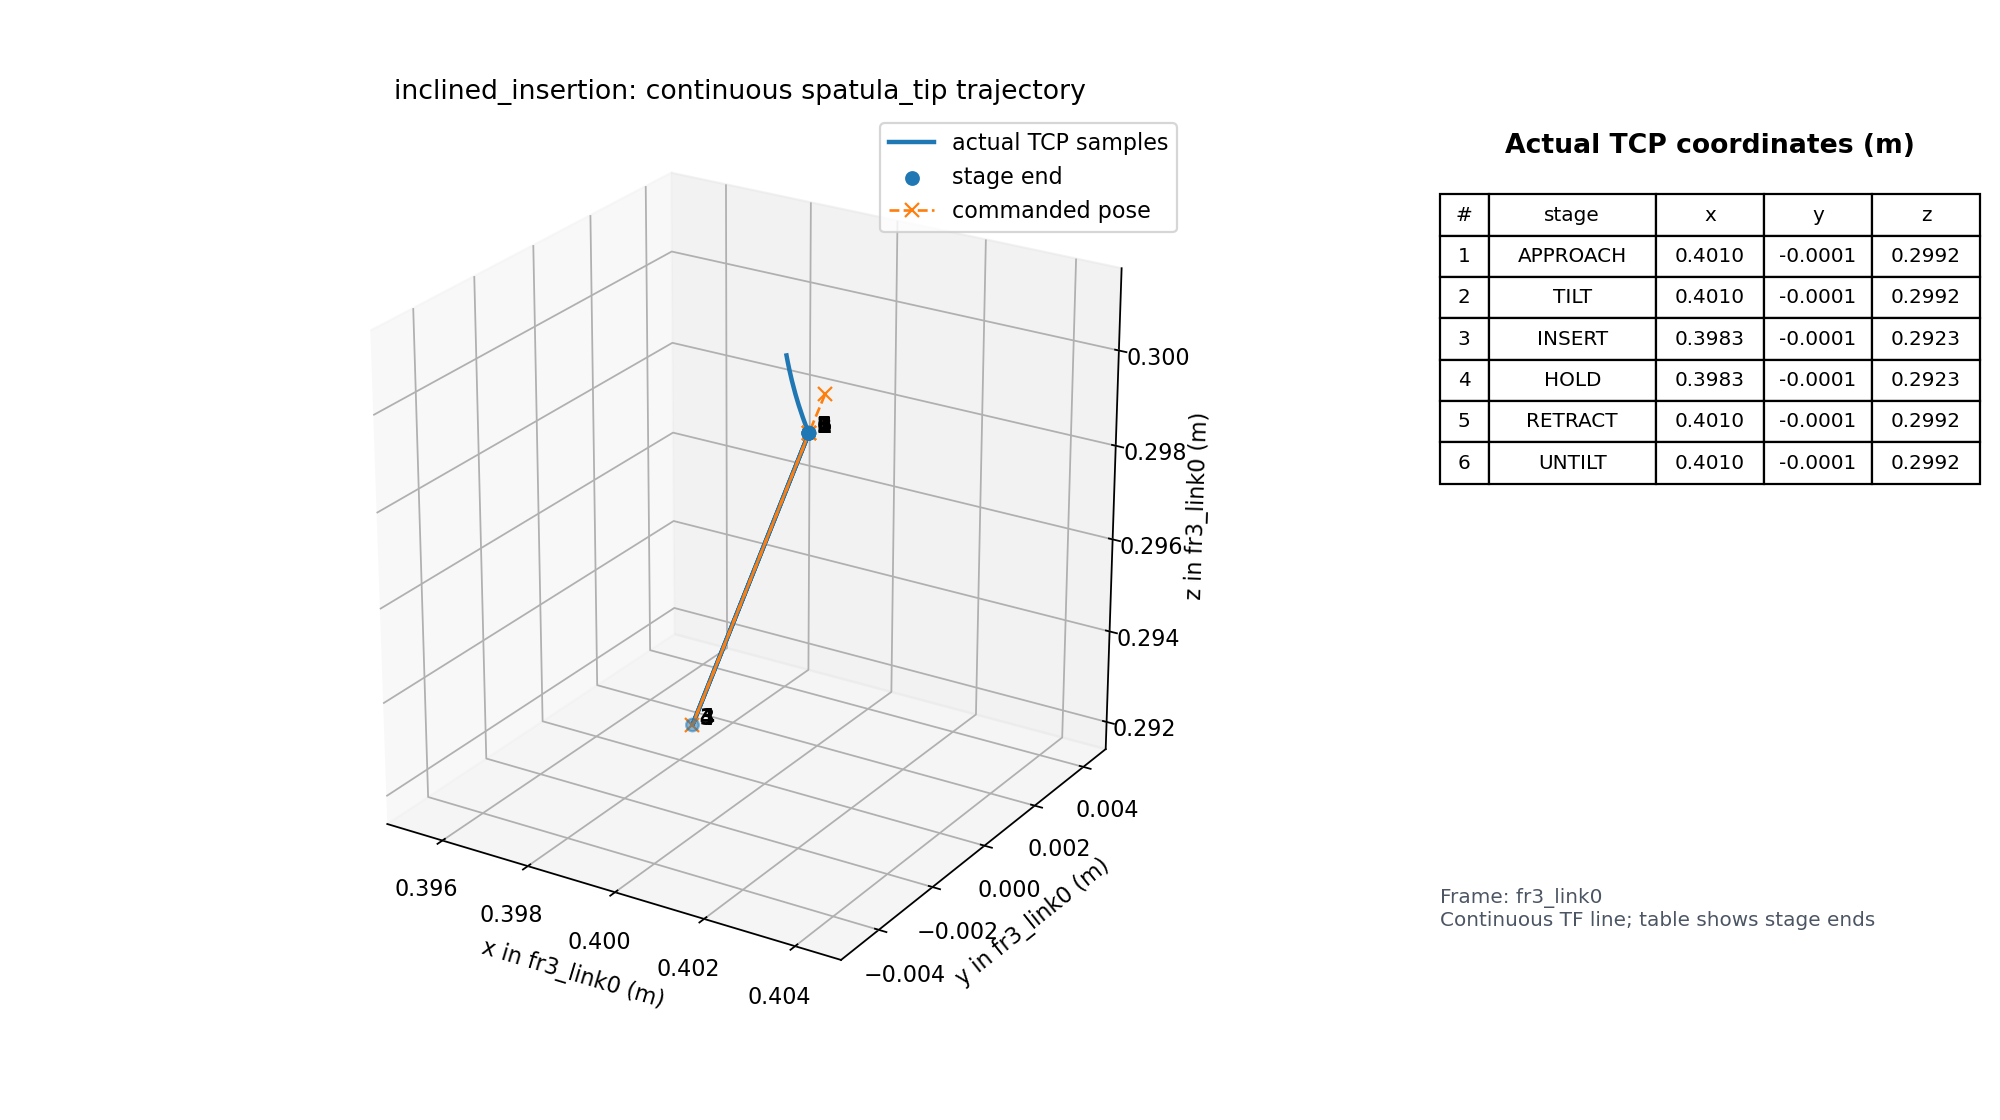

The table this chart was drawn from, first rows:
time_s, primitive, stage, event, pose_source, tip_frame_id, tip_child_frame_id, tip_stamp_s, tip_age_s, tip_x_m, tip_y_m, tip_z_m, tip_qx, tip_qy, tip_qz, tip_qw, command_x_m, command_y_m, command_z_m, command_qx, command_qy, command_qz, command_qw, cartesian_speed_limit_m_s
1785201704, inclined_insertion, APPROACH, start, tf, fr3_link0, spatula_tip, 1785201704, 0.03972, 0.4007, -0.0004249, 0.3008, 0.9997, 0.004061, 0.01618, -0.01566, 0.4013, 0.0, 0.3, 0.9997, 0.004061, 0.01618, -0.01566, 0.01
1785201704, inclined_insertion, APPROACH, sample, tf, fr3_link0, spatula_tip, 1785201704, 0.04537, 0.4007, -0.0004249, 0.3008, 0.9997, 0.004061, 0.01618, -0.01566, 0.4013, 0.0, 0.3, 0.9997, 0.004061, 0.01618, -0.01566, 0.01
1785201704, inclined_insertion, APPROACH, sample, tf, fr3_link0, spatula_tip, 1785201704, 0.06475, 0.4007, -0.0004249, 0.3008, 0.9997, 0.004061, 0.01618, -0.01566, 0.4013, 0.0, 0.3, 0.9997, 0.004061, 0.01618, -0.01566, 0.01
1785201704, inclined_insertion, APPROACH, sample, tf, fr3_link0, spatula_tip, 1785201704, 0.01913, 0.4007, -0.0004249, 0.3008, 0.9997, 0.004061, 0.01618, -0.01566, 0.4013, 0.0, 0.3, 0.9997, 0.004061, 0.01618, -0.01566, 0.01
1785201704, inclined_insertion, APPROACH, sample, tf, fr3_link0, spatula_tip, 1785201704, 0.03922, 0.4007, -0.0004249, 0.3008, 0.9997, 0.004061, 0.01618, -0.01566, 0.4013, 0.0, 0.3, 0.9997, 0.004061, 0.01618, -0.01566, 0.01
1785201704, inclined_insertion, APPROACH, sample, tf, fr3_link0, spatula_tip, 1785201704, 0.06004, 0.4007, -0.0004249, 0.3008, 0.9997, 0.004061, 0.01618, -0.01566, 0.4013, 0.0, 0.3, 0.9997, 0.004061, 0.01618, -0.01566, 0.01
1785201704, inclined_insertion, APPROACH, sample, tf, fr3_link0, spatula_tip, 1785201704, 0.07917, 0.4007, -0.0004249, 0.3008, 0.9997, 0.004061, 0.01618, -0.01566, 0.4013, 0.0, 0.3, 0.9997, 0.004061, 0.01618, -0.01566, 0.01
1785201704, inclined_insertion, APPROACH, sample, tf, fr3_link0, spatula_tip, 1785201704, 0.02833, 0.4007, -0.0004249, 0.3008, 0.9997, 0.004061, 0.01618, -0.01566, 0.4013, 0.0, 0.3, 0.9997, 0.004061, 0.01618, -0.01566, 0.01
1785201704, inclined_insertion, APPROACH, sample, tf, fr3_link0, spatula_tip, 1785201704, 0.04823, 0.4007, -0.0004249, 0.3008, 0.9997, 0.004061, 0.01618, -0.01566, 0.4013, 0.0, 0.3, 0.9997, 0.004061, 0.01618, -0.01566, 0.01
1785201704, inclined_insertion, APPROACH, sample, tf, fr3_link0, spatula_tip, 1785201704, 0.004986, 0.4007, -0.0004199, 0.3008, 0.9997, 0.004314, 0.01629, -0.01597, 0.4013, 0.0, 0.3, 0.9997, 0.004061, 0.01618, -0.01566, 0.01
1785201704, inclined_insertion, APPROACH, sample, tf, fr3_link0, spatula_tip, 1785201704, 0.02476, 0.4007, -0.0004199, 0.3008, 0.9997, 0.004314, 0.01629, -0.01597, 0.4013, 0.0, 0.3, 0.9997, 0.004061, 0.01618, -0.01566, 0.01
1785201704, inclined_insertion, APPROACH, sample, tf, fr3_link0, spatula_tip, 1785201704, 0.04575, 0.4007, -0.0004199, 0.3008, 0.9997, 0.004314, 0.01629, -0.01597, 0.4013, 0.0, 0.3, 0.9997, 0.004061, 0.01618, -0.01566, 0.01
1785201704, inclined_insertion, APPROACH, sample, tf, fr3_link0, spatula_tip, 1785201704, 0.06507, 0.4007, -0.0004199, 0.3008, 0.9997, 0.004314, 0.01629, -0.01597, 0.4013, 0.0, 0.3, 0.9997, 0.004061, 0.01618, -0.01566, 0.01
1785201704, inclined_insertion, APPROACH, sample, tf, fr3_link0, spatula_tip, 1785201704, 0.01792, 0.4008, -0.0004028, 0.3007, 0.9997, 0.005162, 0.01667, -0.017, 0.4013, 0.0, 0.3, 0.9997, 0.004061, 0.01618, -0.01566, 0.01
1785201704, inclined_insertion, APPROACH, sample, tf, fr3_link0, spatula_tip, 1785201704, 0.03848, 0.4008, -0.0004028, 0.3007, 0.9997, 0.005162, 0.01667, -0.017, 0.4013, 0.0, 0.3, 0.9997, 0.004061, 0.01618, -0.01566, 0.01
1785201704, inclined_insertion, APPROACH, sample, tf, fr3_link0, spatula_tip, 1785201704, 0.05805, 0.4008, -0.0004028, 0.3007, 0.9997, 0.005162, 0.01667, -0.017, 0.4013, 0.0, 0.3, 0.9997, 0.004061, 0.01618, -0.01566, 0.01
1785201705, inclined_insertion, APPROACH, sample, tf, fr3_link0, spatula_tip, 1785201704, 0.01146, 0.4008, -0.0003754, 0.3005, 0.9997, 0.006437, 0.01726, -0.01856, 0.4013, 0.0, 0.3, 0.9997, 0.004061, 0.01618, -0.01566, 0.01
1785201705, inclined_insertion, APPROACH, sample, tf, fr3_link0, spatula_tip, 1785201704, 0.03192, 0.4008, -0.0003754, 0.3005, 0.9997, 0.006437, 0.01726, -0.01856, 0.4013, 0.0, 0.3, 0.9997, 0.004061, 0.01618, -0.01566, 0.01
1785201705, inclined_insertion, APPROACH, sample, tf, fr3_link0, spatula_tip, 1785201704, 0.05504, 0.4008, -0.0003754, 0.3005, 0.9997, 0.006437, 0.01726, -0.01856, 0.4013, 0.0, 0.3, 0.9997, 0.004061, 0.01618, -0.01566, 0.01
1785201705, inclined_insertion, APPROACH, sample, tf, fr3_link0, spatula_tip, 1785201705, 0.004838, 0.4008, -0.0003354, 0.3003, 0.9996, 0.008154, 0.01806, -0.02065, 0.4013, 0.0, 0.3, 0.9997, 0.004061, 0.01618, -0.01566, 0.01
1785201705, inclined_insertion, APPROACH, sample, tf, fr3_link0, spatula_tip, 1785201705, 0.02592, 0.4008, -0.0003354, 0.3003, 0.9996, 0.008154, 0.01806, -0.02065, 0.4013, 0.0, 0.3, 0.9997, 0.004061, 0.01618, -0.01566, 0.01
1785201705, inclined_insertion, APPROACH, sample, tf, fr3_link0, spatula_tip, 1785201705, 0.04675, 0.4008, -0.0003354, 0.3003, 0.9996, 0.008154, 0.01806, -0.02065, 0.4013, 0.0, 0.3, 0.9997, 0.004061, 0.01618, -0.01566, 0.01
1785201705, inclined_insertion, APPROACH, sample, tf, fr3_link0, spatula_tip, 1785201705, 0.06516, 0.4008, -0.0003354, 0.3003, 0.9996, 0.008154, 0.01806, -0.02065, 0.4013, 0.0, 0.3, 0.9997, 0.004061, 0.01618, -0.01566, 0.01
1785201705, inclined_insertion, APPROACH, sample, tf, fr3_link0, spatula_tip, 1785201705, 0.01794, 0.4008, -0.0002769, 0.3, 0.9995, 0.01043, 0.01914, -0.02343, 0.4013, 0.0, 0.3, 0.9997, 0.004061, 0.01618, -0.01566, 0.01
1785201705, inclined_insertion, APPROACH, sample, tf, fr3_link0, spatula_tip, 1785201705, 0.03879, 0.4008, -0.0002769, 0.3, 0.9995, 0.01043, 0.01914, -0.02343, 0.4013, 0.0, 0.3, 0.9997, 0.004061, 0.01618, -0.01566, 0.01
1785201705, inclined_insertion, APPROACH, sample, tf, fr3_link0, spatula_tip, 1785201705, 0.05787, 0.4008, -0.0002769, 0.3, 0.9995, 0.01043, 0.01914, -0.02343, 0.4013, 0.0, 0.3, 0.9997, 0.004061, 0.01618, -0.01566, 0.01
1785201705, inclined_insertion, APPROACH, sample, tf, fr3_link0, spatula_tip, 1785201705, 0.01055, 0.4009, -0.0002226, 0.2998, 0.9994, 0.01235, 0.02008, -0.02578, 0.4013, 0.0, 0.3, 0.9997, 0.004061, 0.01618, -0.01566, 0.01
1785201705, inclined_insertion, APPROACH, sample, tf, fr3_link0, spatula_tip, 1785201705, 0.03039, 0.4009, -0.0002226, 0.2998, 0.9994, 0.01235, 0.02008, -0.02578, 0.4013, 0.0, 0.3, 0.9997, 0.004061, 0.01618, -0.01566, 0.01
1785201705, inclined_insertion, APPROACH, sample, tf, fr3_link0, spatula_tip, 1785201705, 0.05215, 0.4009, -0.0002226, 0.2998, 0.9994, 0.01235, 0.02008, -0.02578, 0.4013, 0.0, 0.3, 0.9997, 0.004061, 0.01618, -0.01566, 0.01
1785201705, inclined_insertion, APPROACH, sample, tf, fr3_link0, spatula_tip, 1785201705, 0.005152, 0.4009, -0.0001539, 0.2995, 0.9993, 0.01459, 0.0212, -0.02853, 0.4013, 0.0, 0.3, 0.9997, 0.004061, 0.01618, -0.01566, 0.01
1785201705, inclined_insertion, APPROACH, sample, tf, fr3_link0, spatula_tip, 1785201705, 0.02605, 0.4009, -0.0001539, 0.2995, 0.9993, 0.01459, 0.0212, -0.02853, 0.4013, 0.0, 0.3, 0.9997, 0.004061, 0.01618, -0.01566, 0.01
1785201705, inclined_insertion, APPROACH, sample, tf, fr3_link0, spatula_tip, 1785201705, 0.04589, 0.4009, -0.0001539, 0.2995, 0.9993, 0.01459, 0.0212, -0.02853, 0.4013, 0.0, 0.3, 0.9997, 0.004061, 0.01618, -0.01566, 0.01
1785201705, inclined_insertion, APPROACH, sample, tf, fr3_link0, spatula_tip, 1785201705, 0.06554, 0.4009, -0.0001539, 0.2995, 0.9993, 0.01459, 0.0212, -0.02853, 0.4013, 0.0, 0.3, 0.9997, 0.004061, 0.01618, -0.01566, 0.01
1785201705, inclined_insertion, APPROACH, sample, tf, fr3_link0, spatula_tip, 1785201705, 0.01744, 0.401, -0.0001055, 0.2993, 0.9992, 0.01607, 0.02195, -0.03033, 0.4013, 0.0, 0.3, 0.9997, 0.004061, 0.01618, -0.01566, 0.01
1785201705, inclined_insertion, APPROACH, sample, tf, fr3_link0, spatula_tip, 1785201705, 0.03776, 0.401, -0.0001055, 0.2993, 0.9992, 0.01607, 0.02195, -0.03033, 0.4013, 0.0, 0.3, 0.9997, 0.004061, 0.01618, -0.01566, 0.01
1785201705, inclined_insertion, APPROACH, sample, tf, fr3_link0, spatula_tip, 1785201705, 0.05767, 0.401, -0.0001055, 0.2993, 0.9992, 0.01607, 0.02195, -0.03033, 0.4013, 0.0, 0.3, 0.9997, 0.004061, 0.01618, -0.01566, 0.01
1785201705, inclined_insertion, APPROACH, sample, tf, fr3_link0, spatula_tip, 1785201705, 0.008102, 0.401, -7.545239208405614e-05, 0.2992, 0.9991, 0.01695, 0.0224, -0.0314, 0.4013, 0.0, 0.3, 0.9997, 0.004061, 0.01618, -0.01566, 0.01
1785201705, inclined_insertion, APPROACH, sample, tf, fr3_link0, spatula_tip, 1785201705, 0.02795, 0.401, -7.545239208405614e-05, 0.2992, 0.9991, 0.01695, 0.0224, -0.0314, 0.4013, 0.0, 0.3, 0.9997, 0.004061, 0.01618, -0.01566, 0.01
1785201705, inclined_insertion, APPROACH, sample, tf, fr3_link0, spatula_tip, 1785201705, 0.04762, 0.401, -7.545239208405614e-05, 0.2992, 0.9991, 0.01695, 0.0224, -0.0314, 0.4013, 0.0, 0.3, 0.9997, 0.004061, 0.01618, -0.01566, 0.01
1785201705, inclined_insertion, APPROACH, sample, tf, fr3_link0, spatula_tip, 1785201705, 0.004411, 0.401, -5.8003481605935084e-05, 0.2992, 0.9991, 0.01744, 0.02266, -0.03201, 0.4013, 0.0, 0.3, 0.9997, 0.004061, 0.01618, -0.01566, 0.01
1785201705, inclined_insertion, APPROACH, sample, tf, fr3_link0, spatula_tip, 1785201705, 0.02491, 0.401, -5.8003481605935084e-05, 0.2992, 0.9991, 0.01744, 0.02266, -0.03201, 0.4013, 0.0, 0.3, 0.9997, 0.004061, 0.01618, -0.01566, 0.01
1785201705, inclined_insertion, APPROACH, sample, tf, fr3_link0, spatula_tip, 1785201705, 0.04924, 0.401, -5.8003481605935084e-05, 0.2992, 0.9991, 0.01744, 0.02266, -0.03201, 0.4013, 0.0, 0.3, 0.9997, 0.004061, 0.01618, -0.01566, 0.01
1785201705, inclined_insertion, APPROACH, sample, tf, fr3_link0, spatula_tip, 1785201705, 0.06782, 0.401, -5.8003481605935084e-05, 0.2992, 0.9991, 0.01744, 0.02266, -0.03201, 0.4013, 0.0, 0.3, 0.9997, 0.004061, 0.01618, -0.01566, 0.01
1785201705, inclined_insertion, APPROACH, sample, tf, fr3_link0, spatula_tip, 1785201705, 0.01778, 0.401, -5.58928762522384e-05, 0.2992, 0.9991, 0.0175, 0.02269, -0.03209, 0.4013, 0.0, 0.3, 0.9997, 0.004061, 0.01618, -0.01566, 0.01
1785201705, inclined_insertion, APPROACH, sample, tf, fr3_link0, spatula_tip, 1785201705, 0.03646, 0.401, -5.58928762522384e-05, 0.2992, 0.9991, 0.0175, 0.02269, -0.03209, 0.4013, 0.0, 0.3, 0.9997, 0.004061, 0.01618, -0.01566, 0.01
1785201705, inclined_insertion, APPROACH, sample, tf, fr3_link0, spatula_tip, 1785201705, 0.05582, 0.401, -5.58928762522384e-05, 0.2992, 0.9991, 0.0175, 0.02269, -0.03209, 0.4013, 0.0, 0.3, 0.9997, 0.004061, 0.01618, -0.01566, 0.01
1785201705, inclined_insertion, APPROACH, sample, tf, fr3_link0, spatula_tip, 1785201705, 0.01071, 0.401, -5.58928762522384e-05, 0.2992, 0.9991, 0.0175, 0.02269, -0.03209, 0.4013, 0.0, 0.3, 0.9997, 0.004061, 0.01618, -0.01566, 0.01
1785201705, inclined_insertion, APPROACH, sample, tf, fr3_link0, spatula_tip, 1785201705, 0.03295, 0.401, -5.58928762522384e-05, 0.2992, 0.9991, 0.0175, 0.02269, -0.03209, 0.4013, 0.0, 0.3, 0.9997, 0.004061, 0.01618, -0.01566, 0.01
1785201705, inclined_insertion, APPROACH, done, tf, fr3_link0, spatula_tip, 1785201705, 0.03933, 0.401, -5.58928762522384e-05, 0.2992, 0.9991, 0.0175, 0.02269, -0.03209, 0.4013, 0.0, 0.3, 0.9997, 0.004061, 0.01618, -0.01566, 0.01
1785201705, inclined_insertion, TILT, start, tf, fr3_link0, spatula_tip, 1785201705, 0.002222, 0.401, -5.58928762522384e-05, 0.2992, 0.9991, 0.0175, 0.02269, -0.03209, 0.401, -5.58928762522384e-05, 0.2992, 0.9966, 0.01435, -0.07317, -0.03362, 0.01
1785201705, inclined_insertion, TILT, sample, tf, fr3_link0, spatula_tip, 1785201705, 0.01869, 0.401, -5.58928762522384e-05, 0.2992, 0.9991, 0.0175, 0.02269, -0.03209, 0.401, -5.58928762522384e-05, 0.2992, 0.9966, 0.01435, -0.07317, -0.03362, 0.01
1785201705, inclined_insertion, TILT, sample, tf, fr3_link0, spatula_tip, 1785201705, 0.03807, 0.401, -5.58928762522384e-05, 0.2992, 0.9991, 0.0175, 0.02269, -0.03209, 0.401, -5.58928762522384e-05, 0.2992, 0.9966, 0.01435, -0.07317, -0.03362, 0.01
1785201705, inclined_insertion, TILT, sample, tf, fr3_link0, spatula_tip, 1785201705, 0.05829, 0.401, -5.58928762522384e-05, 0.2992, 0.9991, 0.0175, 0.02269, -0.03209, 0.401, -5.58928762522384e-05, 0.2992, 0.9966, 0.01435, -0.07317, -0.03362, 0.01
1785201705, inclined_insertion, TILT, sample, tf, fr3_link0, spatula_tip, 1785201705, 0.0122, 0.401, -5.58928762522384e-05, 0.2992, 0.9991, 0.0175, 0.02269, -0.03209, 0.401, -5.58928762522384e-05, 0.2992, 0.9966, 0.01435, -0.07317, -0.03362, 0.01
1785201705, inclined_insertion, TILT, sample, tf, fr3_link0, spatula_tip, 1785201705, 0.03278, 0.401, -5.58928762522384e-05, 0.2992, 0.9991, 0.0175, 0.02269, -0.03209, 0.401, -5.58928762522384e-05, 0.2992, 0.9966, 0.01435, -0.07317, -0.03362, 0.01
1785201705, inclined_insertion, TILT, sample, tf, fr3_link0, spatula_tip, 1785201705, 0.05341, 0.401, -5.58928762522384e-05, 0.2992, 0.9991, 0.0175, 0.02269, -0.03209, 0.401, -5.58928762522384e-05, 0.2992, 0.9966, 0.01435, -0.07317, -0.03362, 0.01
1785201705, inclined_insertion, TILT, sample, tf, fr3_link0, spatula_tip, 1785201705, 0.07127, 0.401, -5.58928762522384e-05, 0.2992, 0.9991, 0.0175, 0.02269, -0.03209, 0.401, -5.58928762522384e-05, 0.2992, 0.9966, 0.01435, -0.07317, -0.03362, 0.01
1785201705, inclined_insertion, TILT, sample, tf, fr3_link0, spatula_tip, 1785201705, 0.02129, 0.401, -5.588857664703766e-05, 0.2992, 0.9991, 0.01749, 0.02231, -0.03209, 0.401, -5.58928762522384e-05, 0.2992, 0.9966, 0.01435, -0.07317, -0.03362, 0.01
1785201705, inclined_insertion, TILT, sample, tf, fr3_link0, spatula_tip, 1785201705, 0.04105, 0.401, -5.588857664703766e-05, 0.2992, 0.9991, 0.01749, 0.02231, -0.03209, 0.401, -5.58928762522384e-05, 0.2992, 0.9966, 0.01435, -0.07317, -0.03362, 0.01
1785201705, inclined_insertion, TILT, sample, tf, fr3_link0, spatula_tip, 1785201705, 0.06163, 0.401, -5.588857664703766e-05, 0.2992, 0.9991, 0.01749, 0.02231, -0.03209, 0.401, -5.58928762522384e-05, 0.2992, 0.9966, 0.01435, -0.07317, -0.03362, 0.01
... 275 more rows
